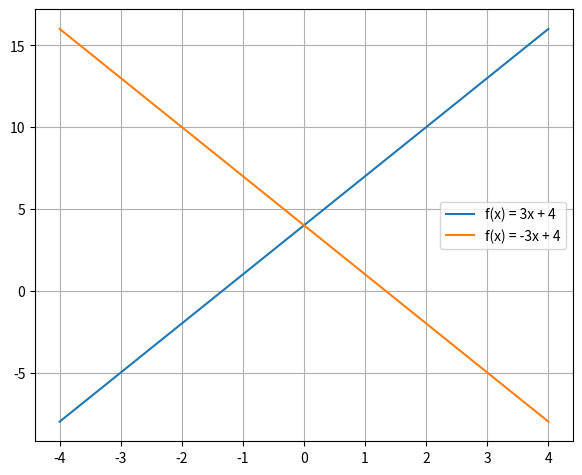

This figure's Python source:
from matplotlib import pyplot
import numpy

if __name__ == '__main__':
    x = numpy.linspace(-4, 4)
    pyplot.plot(x, 3 * x + 4, label='f(x) = 3x + 4')
    pyplot.plot(x, -3 * x + 4, label='f(x) = -3x + 4')
    pyplot.grid(True)
    pyplot.legend()
    pyplot.subplots_adjust(left=0.08, right=0.92, top=0.96, bottom=0.06)
    pyplot.show()